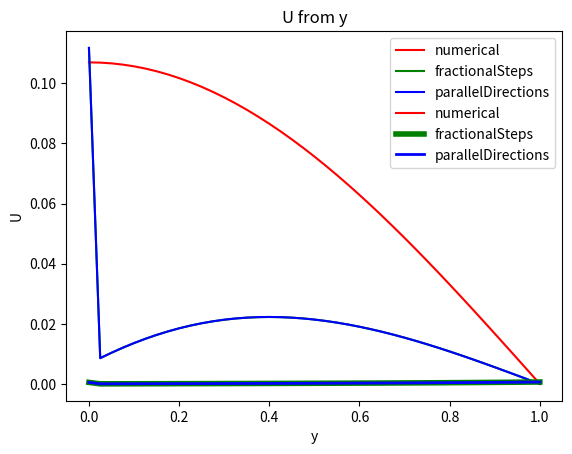

Python code for this plot:
#!/usr/bin/env python
# coding: utf-8

# In[1]:


import numpy as np
import matplotlib.pyplot as plt
import math
import copy

# %matplotlib notebook
get_ipython().run_line_magic('matplotlib', 'inline')


# In[2]:


class Data:
    def __init__(self, params):
        self.a = params['a']
        self.b = params['b']
        self.c = params['c']
        self.d = params['d']
        self.lx = params['lx']
        self.ly = params['ly']
        self.f = params['f']
        self.alpha1 = params['alpha1']
        self.alpha2 = params['alpha2']
        self.beta1 = params['beta1']
        self.beta2 = params['beta2']
        self.gamma1 = params['gamma1']
        self.gamma2 = params['gamma2']
        self.delta1 = params['delta1']
        self.delta2 = params['delta2']
        self.phi11 = params['phi11']
        self.phi21 = params['phi21']
        self.phi12 = params['phi12']
        self.phi22 = params['phi22']
        self.psi = params['psi']
        self.solution = params['solution']


# In[15]:


def diff(L, u, nx, ny):
    mx = 0
    for i in range(nx):
        for j in range(ny):
            mx = max(mx, abs(u[i][j] - L[i][j]))
    return mx

def compareError(a, b):
    err = 0
    lst = [abs(i - j) for i, j in zip(a, b)]
    for each in lst:
        err = max(err, each)
    return err


# In[59]:


class ParabolicSolver:
    def __init__(self, params, nx, ny, T, K):
        self.data = Data(params)
        self.hx = self.data.lx / nx
        self.hy = self.data.ly / ny
        self.tau = T / K

        self.nx = nx
        self.ny = ny
        self.T = T
        self.K = K

        x, y, t = self.prepare(nx, ny, T, K)

        uu = self.initalizeU(x, y, t)
        
        self.x = x
        self.y = y
        self.t = t
        self.uu = uu

    def getCoeffs(self, n):
        aa = np.zeros(len(n))
        bb = np.zeros(len(n))
        cc = np.zeros(len(n))
        dd = np.zeros(len(n))

        return aa, bb, cc, dd

    def computeCoeffs(self, x, y, t2, j):
        aa, bb, cc, dd = self.getCoeffs(x)
        bb[0] = self.hx * self.data.alpha2 - self.data.alpha1
        bb[-1] = self.hx * self.data.beta2 + self.data.beta1
        cc[0] = self.data.alpha1
        aa[-1] = -self.data.beta1
        dd[0] = self.data.phi11(y[j], t2) * self.hx
        dd[-1] = self.data.phi12(y[j], t2) * self.hx

        return aa, bb, cc, dd

    def prepare(self, nx, ny, T, K):
        self.hx = self.data.lx / nx
        self.hy = self.data.ly / ny
        self.tau = T / K
        x = np.arange(0, self.data.lx + self.hx, self.hx)
        y = np.arange(0, self.data.ly + self.hy, self.hy)
        t = np.arange(0, T + self.tau, self.tau)

        return x, y, t

    def initalizeU(self, x, y, t):
        u = np.zeros((len(x), len(y), len(t)))
        for i in range(len(x)):
            for j in range(len(y)):
                u[i][j][0] = self.data.psi(x[i], y[j])

        return u


    def analyticSolve(self):
        nx, ny, T, K = self.nx, self.ny, self.T, self.K
        # дает решение аналитическое
        x, y, t = self.prepare(nx, ny, T, K)

        uu = np.zeros((len(x), len(y), len(t)))

        for i in range(len(x)):
            for j in range(len(y)):
                for k in range(len(t)):
                    uu[i][j][k] = self.data.solution(x[i], y[j], t[k])

        return uu

    def parallelDirections_solver(self):
        x, y, t, uu = self.x, self.y, self.t, self.uu

        for k in range(1, len(t)):
            u1 = np.zeros((len(x), len(y)))
            t2 = t[k] - self.tau / 2
            for j in range(len(y) - 1):
                aa, bb, cc, dd = self.computeCoeffs(x, y, t2, j)
                for i in range(len(x) - 1):
                    aa[i] = self.data.a - self.hx * self.data.c / 2
                    bb[i] = self.hx ** 2 - 2 * (self.hx ** 2) / self.tau - 2 * self.data.a
                    cc[i] = self.data.a + self.hx * self.data.c / 2
                    dd[i] = -2 * (self.hx ** 2) * uu[i][j][k - 1] / self.tau
                    - self.data.b * (self.hx ** 2) * (uu[i][j + 1][k - 1]
                                                      - 2 * uu[i][j][k - 1] + uu[i][j - 1][k - 1]) / (self.hy ** 2)
                    - self.data.d * (self.hx ** 2) * (uu[i][j + 1][k - 1] - uu[i][j - 1][k - 1]) / (2 * self.hy ** 2)
                    - (self.hx ** 2) * self.data.f(x[i], y[j], t[k])

                xx = self.progonka(aa, bb, cc, dd)
                for i in range(len(x)):
                    u1[i][j] = xx[i]
                    u1[i][0] = (self.data.phi21(x[i], t2) - self.data.gamma1 * u1[i][1] / self.hy) / (
                            self.data.gamma2 - self.data.gamma1 / self.hy)
                    u1[i][-1] = (self.data.phi22(x[i], t2) + self.data.delta1 * u1[i][-2] / self.hy) / (
                            self.data.delta2 + self.data.delta1 / self.hy)
            for j in range(len(y)):
                u1[0][j] = (self.data.phi11(y[j], t2) - self.data.alpha1 * u1[1][j] / self.hx) / (
                        self.data.alpha2 - self.data.alpha1 / self.hx)
                u1[-1][j] = (self.data.phi12(y[j], t2) + self.data.beta1 * u1[-2][j] / self.hx) / (
                        self.data.beta2 + self.data.beta1 / self.hx)
            ####
            u2 = np.zeros((len(x), len(y)))
            for i in range(len(x) - 1):
                aa, bb, cc, dd = self.getCoeffs(y)
                bb[0] = self.hy * self.data.gamma2 - self.data.gamma1
                bb[-1] = self.hy * self.data.delta2 + self.data.delta1
                cc[0] = self.data.gamma1
                aa[-1] = -self.data.delta1
                dd[0] = self.data.phi21(x[i], t[k]) * self.hy
                dd[-1] = self.data.phi22(x[i], t[k]) * self.hy

                for j in range(len(y) - 1):
                    aa[j] = self.data.b - self.hy * self.data.d / 2
                    bb[j] = self.hy ** 2 - 2 * (self.hy ** 2) / self.tau - 2 * self.data.b
                    cc[j] = self.data.b + self.hy * self.data.d / 2
                    dd[j] = -2 * (self.hy ** 2) * u1[i][j] / self.tau
                    - self.data.a * (self.hy ** 2) * (u1[i + 1][j]
                                                      - 2 * u1[i][j] + u1[i - 1][j]) / (self.hx ** 2)
                    - self.data.c * (self.hy ** 2) * (u1[i + 1][j] - u1[i - 1][j]) / (2 * self.hx ** 2)
                    - (self.hy ** 2) * self.data.f(x[i], y[j], t[k])
                xx = self.progonka(aa, bb, cc, dd)
                for j in range(len(y)):
                    u2[i][j] = xx[j]
                    u2[0][j] = (self.data.phi11(y[j], t[k]) - self.data.alpha1 * u2[1][j] / self.hx) / (
                            self.data.alpha2 - self.data.alpha1 / self.hx)
                    u2[-1][j] = (self.data.phi12(y[j], t[k]) + self.data.beta1 * u2[-2][j] / self.hx) / (
                            self.data.beta2 + self.data.beta1 / self.hx)
            for i in range(len(x)):
                u2[i][0] = (self.data.phi21(x[i], t[k]) - self.data.gamma1 * u2[i][1] / self.hy) / (
                        self.data.gamma2 - self.data.gamma1 / self.hy)
                u2[i][-1] = (self.data.phi22(x[i], t[k]) + self.data.delta1 * u2[i][-2] / self.hy) / (
                        self.data.delta2 + self.data.delta1 / self.hy)
            for i in range(len(x)):
                for j in range(len(y)):
                    uu[i][j][k] = u2[i][j]
        return uu

    def fractionalSteps_solver(self):
        x, y, t, uu = self.x, self.y, self.t, self.uu
        
        for k in range(len(t)):
            u1 = np.zeros((len(x), len(y)))
            t2 = t[k] - self.tau / 2
            for j in range(len(y) - 1):
                aa, bb, cc, dd = self.computeCoeffs(x, y, t2, j)
                for i in range(len(x) - 1):
                    aa[i] = self.data.a
                    bb[i] = -(self.hx ** 2) / self.tau - 2 * self.data.a
                    cc[i] = self.data.a
                    dd[i] = -(self.hx ** 2) * uu[i][j][k - 1] / self.tau - (self.hx ** 2) * self.data.f(x[i], y[j],
                                                                                                        t2) / 2
                xx = self.progonka(aa, bb, cc, dd)
                for i in range(len(x)):
                    u1[i][j] = xx[i]
                    u1[i][0] = (self.data.phi21(x[i], t2) - self.data.gamma1 * u1[i][1] / self.hy) / (
                            self.data.gamma2 - self.data.gamma1 / self.hy)
                    u1[i][-1] = (self.data.phi22(x[i], t2) + self.data.delta1 * u1[i][-2] / self.hy) / (
                            self.data.delta2 + self.data.delta1 / self.hy)
            for j in range(len(y)):
                u1[0][j] = (self.data.phi11(y[j], t2) - self.data.alpha1 * u1[1][j] / self.hx) / (
                        self.data.alpha2 - self.data.alpha1 / self.hx)
                u1[-1][j] = (self.data.phi12(y[j], t2) + self.data.beta1 * u1[-2][j] / self.hx) / (
                        self.data.beta2 + self.data.beta1 / self.hx)
            #####
            u2 = np.zeros((len(x), len(y)))
            for i in range(len(x) - 1):
                aa, bb, cc, dd = self.getCoeffs(y)
                bb[0] = self.hy * self.data.gamma2 - self.data.gamma1
                bb[-1] = self.hy * self.data.delta2 + self.data.delta1
                cc[0] = self.data.gamma1
                aa[-1] = -self.data.delta1
                dd[0] = self.data.phi21(x[i], t[k]) * self.hy
                dd[-1] = self.data.phi22(x[i], t[k]) * self.hy

                for j in range(len(y) - 1):
                    aa[j] = self.data.b
                    bb[j] = -(self.hy ** 2) / self.tau - 2 * self.data.b
                    cc[j] = self.data.b
                    dd[j] = -(self.hy ** 2) * u1[i][j] / self.tau - (self.hy ** 2) * self.data.f(x[i], y[j], t[k]) / 2
                xx = self.progonka(aa, bb, cc, dd)
                for j in range(len(y)):
                    u2[i][j] = xx[j]
                    u2[0][j] = (self.data.phi11(y[j], t[k]) - self.data.alpha1 * u2[1][j] / self.hx) / (
                            self.data.alpha2 - self.data.alpha1 / self.hx)
                    u2[-1][j] = (self.data.phi12(y[j], t[k]) + self.data.beta1 * u2[-2][j] / self.hx) / (
                            self.data.beta2 + self.data.beta1 / self.hx)
            for i in range(len(x)):
                u2[i][0] = (self.data.phi21(x[i], t[k]) - self.data.gamma1 * u2[i][1] / self.hy) / (
                        self.data.gamma2 - self.data.gamma1 / self.hy)
                u2[i][-1] = (self.data.phi22(x[i], t[k]) + self.data.delta1 * u2[i][-2] / self.hy) / (
                        self.data.delta2 + self.data.delta1 / self.hy)
            for i in range(len(x)):
                for j in range(len(y)):
                    uu[i][j][k] = u2[i][j]
        return uu
    
    
    def progonka(self, a, b, c, d):
        # print('a', a, 'b', b, 'c', c, 'd', d, sep='\n')
        n = len(a)
        for i in range(1, n):
            if math.fabs(b[i]) < math.fabs(a[i]) + math.fabs(c[i]):
                raise Exception(f"{math.fabs(b[i])} < {math.fabs(a[i]) + math.fabs(c[i])}, a[{i}]={a[i]}, b[{i}]={b[i]}, c[{i}]={c[i]}")

        #   Формирование массивов P, Q (Расчет значений) ((Прямой ход))

        P, Q = [-c[0] / b[0]], [d[0] / b[0]]

        for i in range(1, n):
            P.append(-c[i] / (b[i] + a[i] * P[i - 1]))
            Q.append((d[i] - a[i] * Q[i - 1]) / (b[i] + a[i] * P[i - 1]))

        #   Вычисление решения системы (Обратный ход)
        x = [Q[n - 1]]
        for i in range(1, n):
            x.append(P[n - 1 - i] * x[i - 1] + Q[n - 1 - i])

        # print('result', np.array([i for i in reversed(x)]))

        return np.array([i for i in reversed(x)])


# In[61]:


a = 1

params = {
    'a': 1,
    'b': 1,
    'c': 0,
    'd': 0,
    'lx': np.pi / 4,
    'ly': np.log(2),
    'f': lambda x, y, t: 0,
    'alpha1': 0,
    'alpha2': 1,
    'beta1': 0,
    'beta2': 1,
    'gamma1': 0,
    'gamma2': 1,
    'delta1': 0,
    'delta2': 1,
    'phi11': lambda y, t: np.cosh(2 * y) * np.exp(-3 * a * t),
    'phi12': lambda y, t: 0,
    'phi21': lambda x, t: np.cos(2 * x) * np.exp(-3 * a * t),
    'phi22': lambda x, t: np.cos(2 * x) * np.exp(-3 * a * t) * 5 / 4,
    'psi': lambda x, y: np.cos(2 * x) * np.cosh(y),
    'solution': lambda x, y, t: np.cos(2 * x) * np.cosh(y) * np.exp(-3 * a * t),
}


# In[62]:


nx = 40
ny = 40
T = 5
K = 200


# In[63]:


solver = ParabolicSolver(params, nx, ny, T, K)


# In[64]:


U = solver.analyticSolve()
fractionalSteps = solver.fractionalSteps_solver()
parallelDirections = solver.parallelDirections_solver()


# In[ ]:





# In[70]:


fig = plt.figure()
hx = 1 / nx
hy = 1 / ny
tau = T / K

x = np.arange(0, 1 + hx, hx)
y = np.arange(0, 1 + hy, hy)
t = np.arange(0, T + tau, tau)

time = 30

# z2 = approximation_an(x, 10, time, dict_)  # for i in range(len(x))
plt.title('U from x')
plt.plot(x, U[:, 10, 30], color='r', label='numerical')
plt.plot(x, fractionalSteps[:, 10, 30], color='g', label='fractionalSteps')
plt.plot(x, parallelDirections[:, 10, 30], color='b', label='parallelDirections')
plt.legend(loc='best')
plt.ylabel('U')
plt.xlabel('x')
plt.show()

err = []
plt.show()


# In[81]:


plt.title('U from y')
plt.plot(y, U[10, :, 100], color='r', label='numerical')
plt.plot(y, fractionalSteps[10, :, 100], color='g', label='fractionalSteps', linewidth=4)
plt.plot(y, parallelDirections[10, :, 100], color='b', label='parallelDirections', linewidth=2)
plt.legend(loc='best')
plt.ylabel('U')
plt.xlabel('y')
plt.show()


# In[78]:


def sq_error(A, B):
    summa = 0
    n = 0
    for i in range(len(A)):
        for j in range(len(A[0])):
            for k in range(len(A[0][0])):
                summa += (A[i][j][k] + B[i][j][k])
                n += 1

    return math.sqrt(summa/n)


# In[82]:


print('Среднеквадратичная ошибка дробных шагов', sq_error(U, fractionalSteps))


# In[83]:


print('Среднеквадратичная ошибка переменных направлений', sq_error(U, parallelDirections))


# In[ ]:




